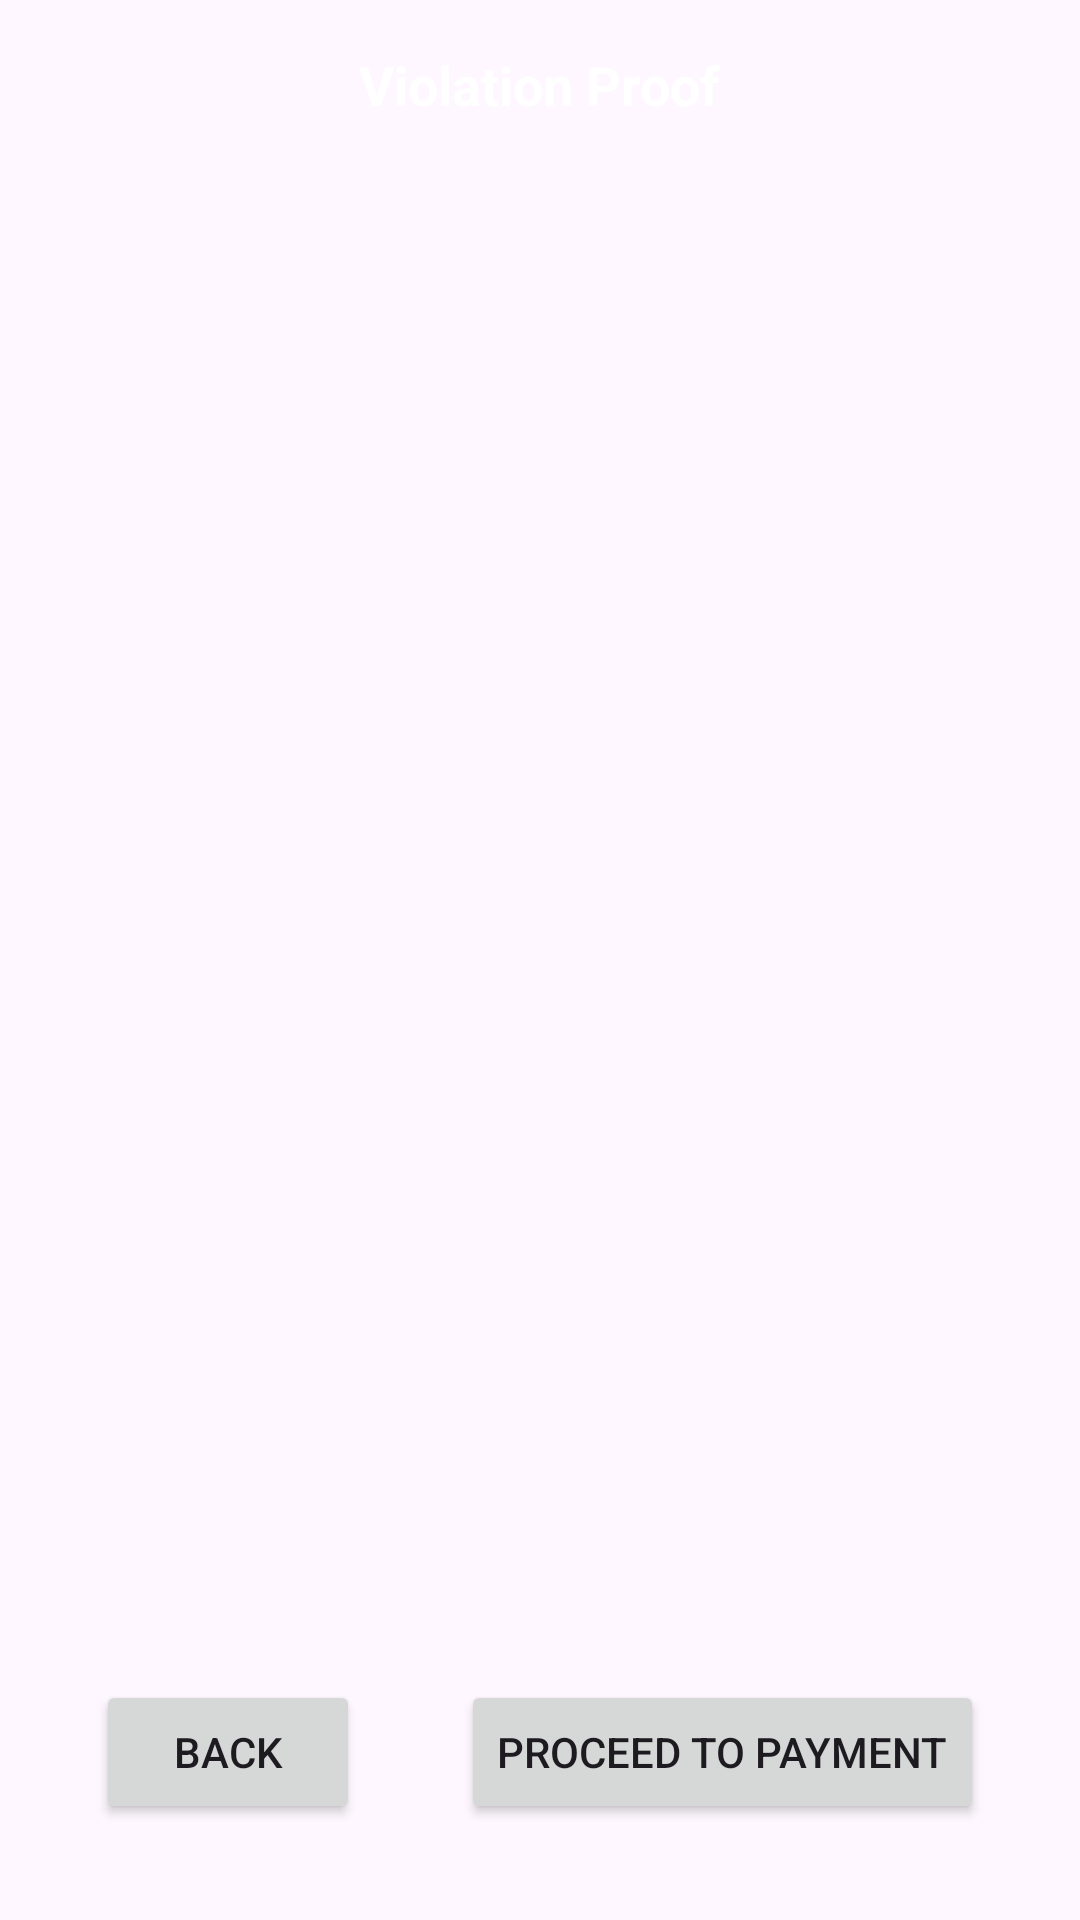

Produce the Android XML layout that renders to this screen, including the resource entries it uses.
<!-- AndroidManifest.xml: application theme Theme.MobileTilangApp -->
<!-- res/layout/activity_violation_proof.xml -->
<?xml version="1.0" encoding="utf-8"?>
<RelativeLayout xmlns:android="http://schemas.android.com/apk/res/android"
    android:layout_width="match_parent"
    android:layout_height="match_parent"
    android:padding="16dp"
    android:background="@drawable/layout_background"> 


    <TextView
        android:id="@+id/textViewViolationProof"
        android:layout_width="wrap_content"
        android:layout_height="wrap_content"
        android:text="Violation Proof"
        android:textSize="18sp"
        android:textStyle="bold"
        android:textColor="@color/white"
        android:layout_centerHorizontal="true"
        android:layout_marginBottom="16dp"/>

    <ImageView
        android:id="@+id/imageViewViolationProof"
        android:layout_width="match_parent"
        android:layout_height="match_parent"
        android:layout_below="@id/textViewViolationProof"
        android:scaleType="fitCenter"
        android:adjustViewBounds="true"/>

    
    <Button
        android:id="@+id/buttonBack"
        android:layout_width="wrap_content"
        android:layout_height="wrap_content"
        android:text="Back"
        android:layout_alignParentStart="true"
        android:layout_alignParentBottom="true"
        android:layout_marginStart="16dp"
        android:layout_marginBottom="16dp"/>

    
    <Button
        android:id="@+id/buttonToPayment"
        android:layout_width="wrap_content"
        android:layout_height="wrap_content"
        android:text="Proceed to Payment"
        android:layout_alignParentEnd="true"
        android:layout_alignBottom="@id/buttonBack"
        android:layout_marginEnd="16dp"/>

</RelativeLayout>
<!-- resources referenced by this layout -->
<resources>
  <color name="white">#FFFFFF</color>
  <style name="Theme.MobileTilangApp" parent="Base.Theme.MobileTilangApp" />
  <style name="Base.Theme.MobileTilangApp" parent="Theme.Material3.DayNight.NoActionBar">
          
          
      </style>
</resources>
